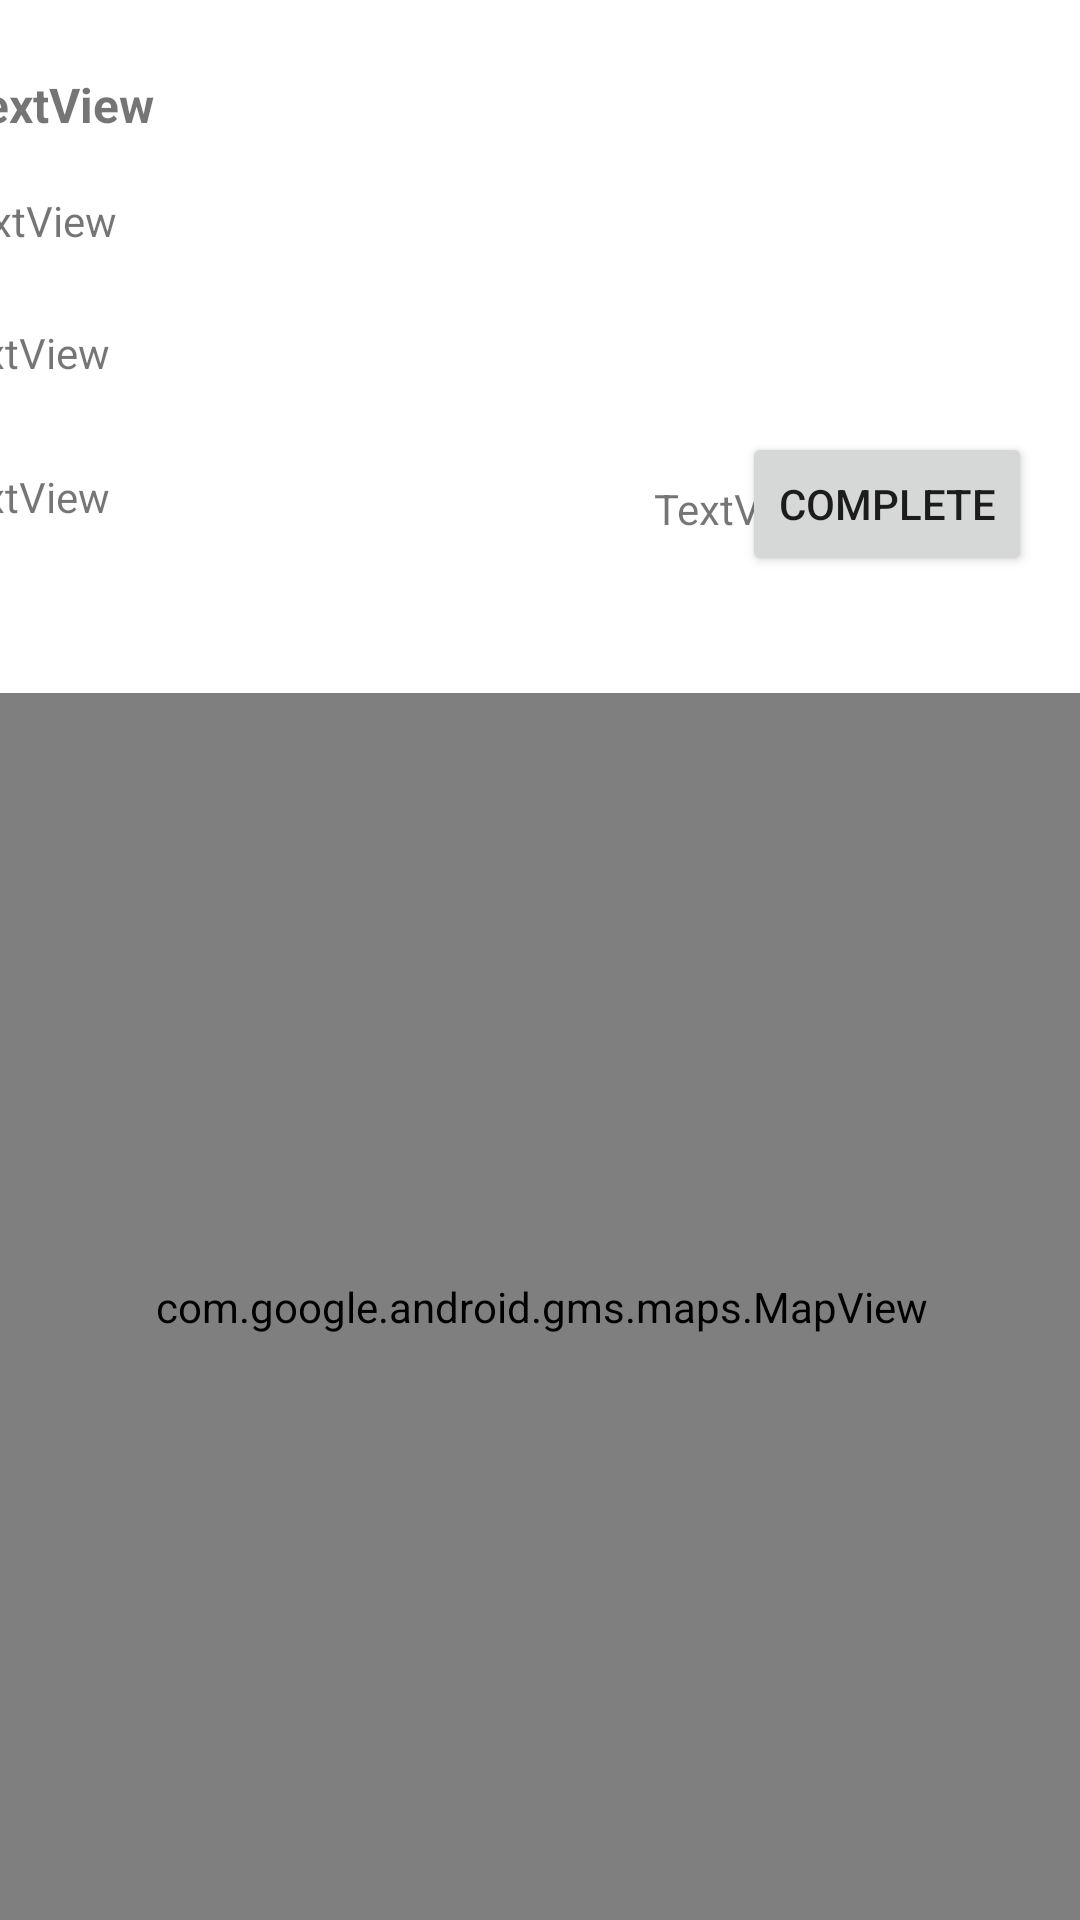

Here is an Android app screen rendered from its layout file. Give the layout XML and the strings, colors and styles it references.
<!-- AndroidManifest.xml: application theme Theme.Group13_HW10 -->
<!-- res/layout/fragment_trip_details.xml -->
<?xml version="1.0" encoding="utf-8"?>
<androidx.constraintlayout.widget.ConstraintLayout xmlns:android="http://schemas.android.com/apk/res/android"
    xmlns:app="http://schemas.android.com/apk/res-auto"
    xmlns:tools="http://schemas.android.com/tools"
    android:id="@+id/frameLayout2"
    android:layout_width="match_parent"
    android:layout_height="match_parent"
    tools:context=".TripDetailsFragment"
    tools:layout_editor_absoluteX="4dp"
    tools:layout_editor_absoluteY="-4dp">

    <TextView
        android:id="@+id/textViewTripStatus"
        android:layout_width="214dp"
        android:layout_height="25dp"
        android:layout_marginTop="156dp"
        android:text="TextView"
        app:layout_constraintStart_toStartOf="@+id/textViewTripCompleteTime"
        app:layout_constraintTop_toTopOf="parent" />

    <TextView
        android:id="@+id/textViewTripCompleteTime"
        android:layout_width="391dp"
        android:layout_height="24dp"
        android:layout_marginTop="108dp"
        android:text="TextView"
        app:layout_constraintEnd_toEndOf="parent"
        app:layout_constraintHorizontal_bias="0.2"
        app:layout_constraintStart_toStartOf="@+id/textViewTripStartTime"
        app:layout_constraintTop_toTopOf="parent" />

    <TextView
        android:id="@+id/textViewTripStartTime"
        android:layout_width="391dp"
        android:layout_height="24dp"
        android:layout_marginTop="64dp"
        android:text="TextView"
        app:layout_constraintEnd_toEndOf="parent"
        app:layout_constraintHorizontal_bias="0.2"
        app:layout_constraintStart_toStartOf="@+id/textViewTripName"
        app:layout_constraintTop_toTopOf="parent" />

    <TextView
        android:id="@+id/textViewTripName"
        android:layout_width="391dp"
        android:layout_height="24dp"
        android:layout_marginTop="24dp"
        android:text="TextView"
        android:textSize="16sp"
        android:textStyle="bold"
        app:layout_constraintEnd_toEndOf="parent"
        app:layout_constraintStart_toStartOf="parent"
        app:layout_constraintTop_toTopOf="parent" />

    <Button
        android:id="@+id/buttonCompleteTrip"
        android:layout_width="wrap_content"
        android:layout_height="wrap_content"
        android:layout_marginTop="12dp"
        android:layout_marginEnd="16dp"
        android:text="Complete"
        app:layout_constraintEnd_toEndOf="parent"
        app:layout_constraintTop_toBottomOf="@+id/textViewTripCompleteTime" />

    <TextView
        android:id="@+id/textViewTripDistance"
        android:layout_width="110dp"
        android:layout_height="18dp"
        android:layout_marginTop="28dp"
        android:layout_marginEnd="32dp"
        android:text="TextView"
        app:layout_constraintEnd_toEndOf="parent"
        app:layout_constraintTop_toBottomOf="@+id/textViewTripCompleteTime" />

   
    <com.google.android.gms.maps.MapView
        android:id="@+id/map"
        android:layout_width="407dp"
        android:layout_height="409dp"
        app:layout_constraintBottom_toBottomOf="parent"
        app:layout_constraintEnd_toEndOf="parent"
        app:layout_constraintStart_toStartOf="parent"
        tools:ignore="SpeakableTextPresentCheck" />

</androidx.constraintlayout.widget.ConstraintLayout>
<!-- resources referenced by this layout -->
<resources>
  <style name="Theme.Group13_HW10" parent="Theme.MaterialComponents.DayNight.DarkActionBar">
          
          <item name="colorPrimary">@color/black</item>
          <item name="colorPrimaryVariant">@color/purple_700</item>
          <item name="colorOnPrimary">@color/white</item>
          
          <item name="colorSecondary">@color/teal_200</item>
          <item name="colorSecondaryVariant">@color/teal_700</item>
          <item name="colorOnSecondary">@color/black</item>
          
          <item name="android:statusBarColor">?attr/colorPrimaryVariant</item>
          
      </style>
  <!-- not gathered from this repository: default colours our renderer supplied (Android Studio template values) -->
  <color name="purple_700">#FF3700B3</color>
  <color name="teal_200">#FF03DAC5</color>
  <color name="teal_700">#FF018786</color>
  <color name="black">#FF000000</color>
  <color name="white">#FFFFFFFF</color>
</resources>
